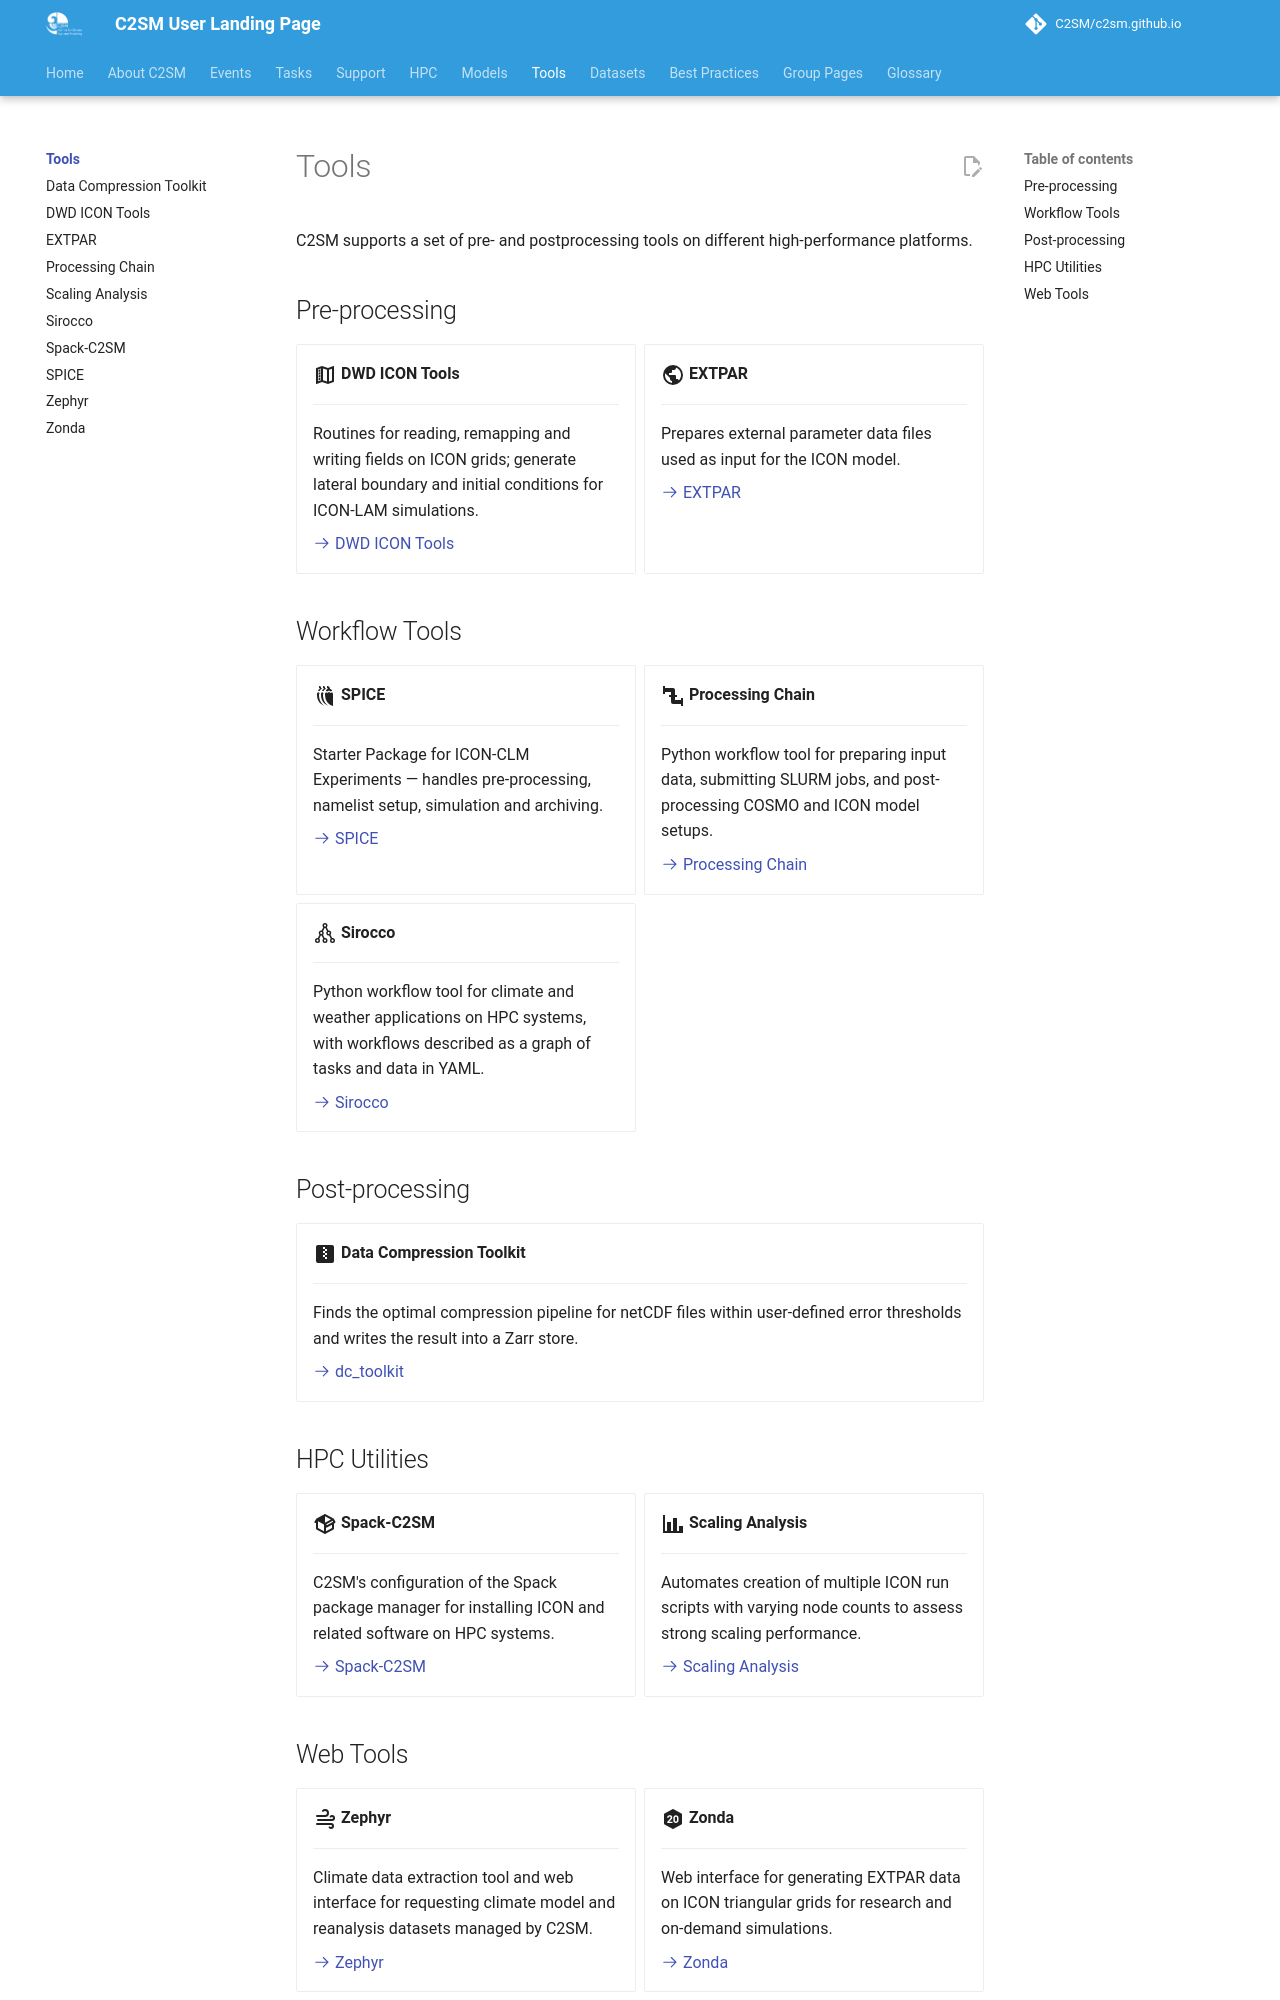

repository: C2SM/c2sm.github.io · page: tools/index.html · generator: mkdocs


# Tools

C2SM supports a set of pre- and postprocessing tools on different high-performance platforms.

## Pre-processing

<div class="grid cards" markdown>

- :material-map-legend:{ .lg .middle } **DWD ICON Tools**

    ---

    Routines for reading, remapping and writing fields on ICON grids; generate lateral boundary and initial conditions
    for ICON-LAM simulations.

    [:octicons-arrow-right-24: DWD ICON Tools](icontools.md)

- :material-earth:{ .lg .middle } **EXTPAR**

    ---

    Prepares external parameter data files used as input for the ICON model.

    [:octicons-arrow-right-24: EXTPAR](extpar.md)

</div>

## Workflow Tools

<div class="grid cards" markdown>

- :material-chili-hot:{ .lg .middle } **SPICE**

    ---

    Starter Package for ICON-CLM Experiments — handles pre-processing, namelist setup, simulation and archiving.

    [:octicons-arrow-right-24: SPICE](spice.md)

- :material-pipe:{ .lg .middle } **Processing Chain**

    ---

    Python workflow tool for preparing input data, submitting SLURM jobs, and post-processing COSMO and ICON model setups.

    [:octicons-arrow-right-24: Processing Chain](processing_chain.md)

- :material-graph-outline:{ .lg .middle } **Sirocco**

    ---

    Python workflow tool for climate and weather applications on HPC systems, with workflows described as a graph of
    tasks and data in YAML.

    [:octicons-arrow-right-24: Sirocco](sirocco.md)

</div>

## Post-processing

<div class="grid cards" markdown>

- :material-zip-box:{ .lg .middle } **Data Compression Toolkit**

    ---

    Finds the optimal compression pipeline for netCDF files within user-defined error thresholds and writes the result
    into a Zarr store.

    [:octicons-arrow-right-24: dc_toolkit](dc_toolkit.md)

</div>

## HPC Utilities

<div class="grid cards" markdown>

- :material-package-variant:{ .lg .middle } **Spack-C2SM**

    ---

    C2SM's configuration of the Spack package manager for installing ICON and related software on HPC systems.

    [:octicons-arrow-right-24: Spack-C2SM](spack.md)

- :material-chart-bar:{ .lg .middle } **Scaling Analysis**

    ---

    Automates creation of multiple ICON run scripts with varying node counts to assess strong scaling performance.

    [:octicons-arrow-right-24: Scaling Analysis](scaling_analysis.md)

</div>
